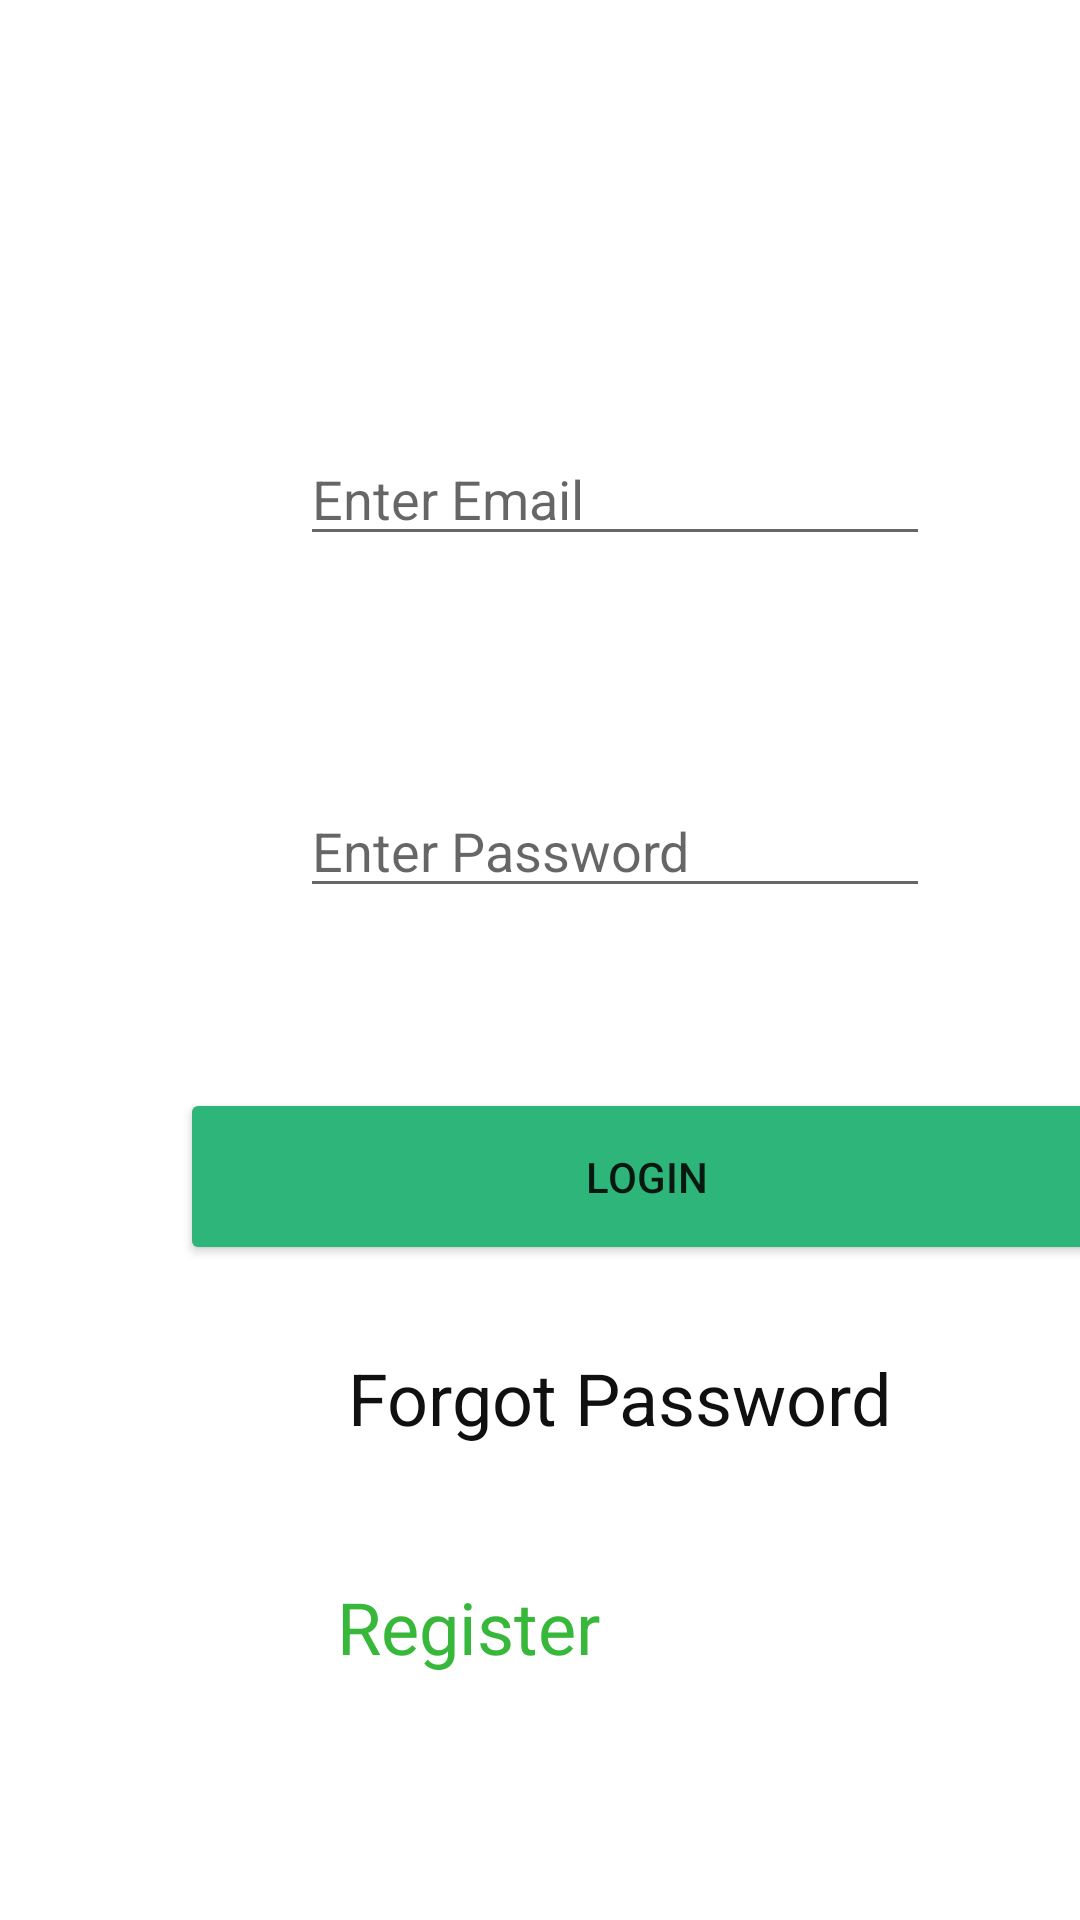

Write the Android layout XML for this screen, with the resource values it uses.
<!-- AndroidManifest.xml: application theme Theme.Loginregister -->
<!-- res/layout/activity_login_page.xml -->
<?xml version="1.0" encoding="utf-8"?>
<androidx.constraintlayout.widget.ConstraintLayout xmlns:android="http://schemas.android.com/apk/res/android"
    xmlns:app="http://schemas.android.com/apk/res-auto"
    xmlns:tools="http://schemas.android.com/tools"
    android:layout_width="match_parent"
    android:layout_height="match_parent"
    tools:context=".MainActivity">

    <EditText
        android:id="@+id/editemail"
        android:layout_width="wrap_content"
        android:layout_height="wrap_content"
        android:layout_marginStart="100dp"
        android:layout_marginLeft="100dp"
        android:layout_marginTop="144dp"
        android:ems="10"
        android:hint="Enter Email"
        android:inputType="textPersonName"
        app:layout_constraintStart_toStartOf="parent"
        app:layout_constraintTop_toTopOf="parent" />

    <EditText
        android:id="@+id/editpassword"
        android:layout_width="wrap_content"
        android:layout_height="wrap_content"
        android:layout_marginStart="100dp"
        android:layout_marginLeft="100dp"
        android:layout_marginTop="76dp"
        android:ems="10"
        android:hint="Enter Password"
        android:inputType="textPersonName"
        app:layout_constraintStart_toStartOf="parent"
        app:layout_constraintTop_toBottomOf="@+id/editemail" />

    <Button
        android:id="@+id/login"
        android:layout_width="311dp"
        android:layout_height="59dp"
        android:layout_marginStart="60dp"
        android:layout_marginLeft="60dp"
        android:layout_marginTop="60dp"
        android:text="Login"
        app:backgroundTint="#2EB579"
        app:layout_constraintStart_toStartOf="parent"
        app:layout_constraintTop_toBottomOf="@+id/editpassword" />

    <TextView
        android:id="@+id/forgotpassword"
        android:layout_width="wrap_content"
        android:layout_height="wrap_content"
        android:layout_marginStart="116dp"
        android:layout_marginLeft="116dp"
        android:layout_marginTop="28dp"
        android:text="Forgot Password"
        android:textColor="#101010"
        android:textSize="24sp"
        app:layout_constraintStart_toStartOf="parent"
        app:layout_constraintTop_toBottomOf="@+id/login" />

    <TextView
        android:id="@+id/register"
        android:layout_width="wrap_content"
        android:layout_height="wrap_content"
        android:layout_marginTop="44dp"
        android:layout_marginEnd="160dp"
        android:layout_marginRight="160dp"
        android:text="Register"
        android:textColor="#38B83A"
        android:textSize="24sp"
        app:layout_constraintEnd_toEndOf="parent"
        app:layout_constraintTop_toBottomOf="@+id/forgotpassword" />

    <ImageView
        android:id="@+id/imageView2"
        android:layout_width="191dp"
        android:layout_height="72dp"
        android:layout_marginStart="108dp"
        android:layout_marginLeft="108dp"
        android:layout_marginTop="28dp"
        app:layout_constraintStart_toStartOf="parent"
        app:layout_constraintTop_toTopOf="parent"
        app:srcCompat="@drawable/login" />
</androidx.constraintlayout.widget.ConstraintLayout>
<!-- resources referenced by this layout -->
<resources>
  <style name="Theme.Loginregister" parent="Theme.MaterialComponents.DayNight.NoActionBar">
          
          <item name="colorPrimary">@color/teal_200</item>
          <item name="colorPrimaryVariant">@color/teal_200</item>
          <item name="colorOnPrimary">@color/white</item>
          
          <item name="colorSecondary">@color/teal_200</item>
          <item name="colorSecondaryVariant">@color/teal_700</item>
          <item name="colorOnSecondary">@color/black</item>
          
          <item name="android:statusBarColor" tools:targetApi="l">?attr/colorPrimaryVariant</item>
          
      </style>
  <!-- not gathered from this repository: default colours our renderer supplied (Android Studio template values) -->
  <color name="teal_200">#FF03DAC5</color>
  <color name="teal_700">#FF018786</color>
  <color name="black">#FF000000</color>
  <color name="white">#FFFFFFFF</color>
</resources>
